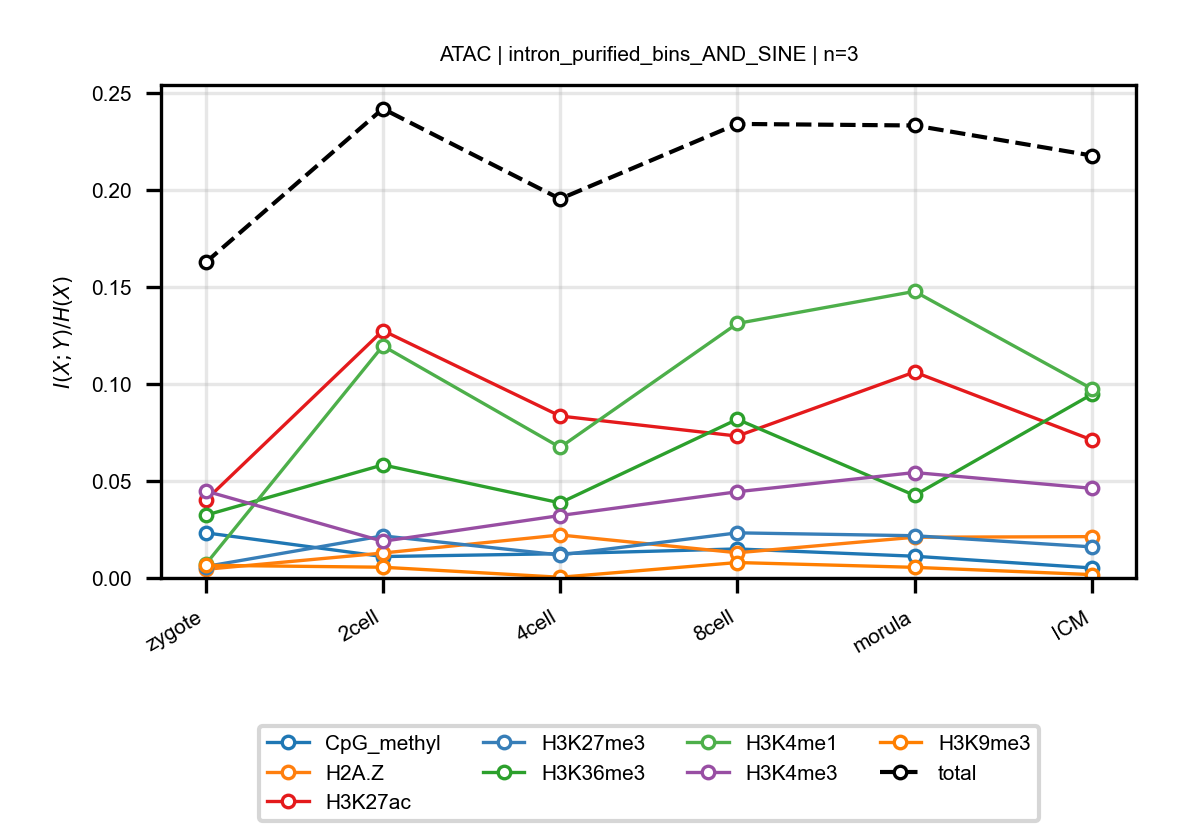

The data file committed next to this chart (first rows):
anchor, target, n_bins, stage, block, normalized_mi
ATAC, CpG_methyl, 3, zygote, intron_purified_bins_AND_SINE, 0.02328
ATAC, CpG_methyl, 3, 2cell, intron_purified_bins_AND_SINE, 0.01103
ATAC, CpG_methyl, 3, 4cell, intron_purified_bins_AND_SINE, 0.01251
ATAC, CpG_methyl, 3, 8cell, intron_purified_bins_AND_SINE, 0.01496
ATAC, CpG_methyl, 3, morula, intron_purified_bins_AND_SINE, 0.0112
ATAC, CpG_methyl, 3, ICM, intron_purified_bins_AND_SINE, 0.005173
ATAC, H2A.Z, 3, zygote, intron_purified_bins_AND_SINE, 0.00446
ATAC, H2A.Z, 3, 2cell, intron_purified_bins_AND_SINE, 0.01286
ATAC, H2A.Z, 3, 4cell, intron_purified_bins_AND_SINE, 0.02215
ATAC, H2A.Z, 3, 8cell, intron_purified_bins_AND_SINE, 0.01299
ATAC, H2A.Z, 3, morula, intron_purified_bins_AND_SINE, 0.02099
ATAC, H2A.Z, 3, ICM, intron_purified_bins_AND_SINE, 0.02131
ATAC, H3K27ac, 3, zygote, intron_purified_bins_AND_SINE, 0.04005
ATAC, H3K27ac, 3, 2cell, intron_purified_bins_AND_SINE, 0.1275
ATAC, H3K27ac, 3, 4cell, intron_purified_bins_AND_SINE, 0.08347
ATAC, H3K27ac, 3, 8cell, intron_purified_bins_AND_SINE, 0.07313
ATAC, H3K27ac, 3, morula, intron_purified_bins_AND_SINE, 0.1061
ATAC, H3K27ac, 3, ICM, intron_purified_bins_AND_SINE, 0.07116
ATAC, H3K27me3, 3, zygote, intron_purified_bins_AND_SINE, 0.005888
ATAC, H3K27me3, 3, 2cell, intron_purified_bins_AND_SINE, 0.02169
ATAC, H3K27me3, 3, 4cell, intron_purified_bins_AND_SINE, 0.01185
ATAC, H3K27me3, 3, 8cell, intron_purified_bins_AND_SINE, 0.02325
ATAC, H3K27me3, 3, morula, intron_purified_bins_AND_SINE, 0.02177
ATAC, H3K27me3, 3, ICM, intron_purified_bins_AND_SINE, 0.01602
ATAC, H3K36me3, 3, zygote, intron_purified_bins_AND_SINE, 0.03233
ATAC, H3K36me3, 3, 2cell, intron_purified_bins_AND_SINE, 0.05828
ATAC, H3K36me3, 3, 4cell, intron_purified_bins_AND_SINE, 0.03869
ATAC, H3K36me3, 3, 8cell, intron_purified_bins_AND_SINE, 0.08178
ATAC, H3K36me3, 3, morula, intron_purified_bins_AND_SINE, 0.04257
ATAC, H3K36me3, 3, ICM, intron_purified_bins_AND_SINE, 0.09463
ATAC, H3K4me1, 3, zygote, intron_purified_bins_AND_SINE, 0.007005
ATAC, H3K4me1, 3, 2cell, intron_purified_bins_AND_SINE, 0.1196
ATAC, H3K4me1, 3, 4cell, intron_purified_bins_AND_SINE, 0.06733
ATAC, H3K4me1, 3, 8cell, intron_purified_bins_AND_SINE, 0.1312
ATAC, H3K4me1, 3, morula, intron_purified_bins_AND_SINE, 0.1477
ATAC, H3K4me1, 3, ICM, intron_purified_bins_AND_SINE, 0.09753
ATAC, H3K4me3, 3, zygote, intron_purified_bins_AND_SINE, 0.04483
ATAC, H3K4me3, 3, 2cell, intron_purified_bins_AND_SINE, 0.0189
ATAC, H3K4me3, 3, 4cell, intron_purified_bins_AND_SINE, 0.03219
ATAC, H3K4me3, 3, 8cell, intron_purified_bins_AND_SINE, 0.04444
ATAC, H3K4me3, 3, morula, intron_purified_bins_AND_SINE, 0.05434
ATAC, H3K4me3, 3, ICM, intron_purified_bins_AND_SINE, 0.0462
ATAC, H3K9me3, 3, zygote, intron_purified_bins_AND_SINE, 0.006544
ATAC, H3K9me3, 3, 2cell, intron_purified_bins_AND_SINE, 0.005537
ATAC, H3K9me3, 3, 4cell, intron_purified_bins_AND_SINE, 0.0003691
ATAC, H3K9me3, 3, 8cell, intron_purified_bins_AND_SINE, 0.007956
ATAC, H3K9me3, 3, morula, intron_purified_bins_AND_SINE, 0.005474
ATAC, H3K9me3, 3, ICM, intron_purified_bins_AND_SINE, 0.001738
ATAC, total, 3, zygote, intron_purified_bins_AND_SINE, 0.1626
ATAC, total, 3, 2cell, intron_purified_bins_AND_SINE, 0.2418
ATAC, total, 3, 4cell, intron_purified_bins_AND_SINE, 0.1954
ATAC, total, 3, 8cell, intron_purified_bins_AND_SINE, 0.234
ATAC, total, 3, morula, intron_purified_bins_AND_SINE, 0.2332
ATAC, total, 3, ICM, intron_purified_bins_AND_SINE, 0.2177
